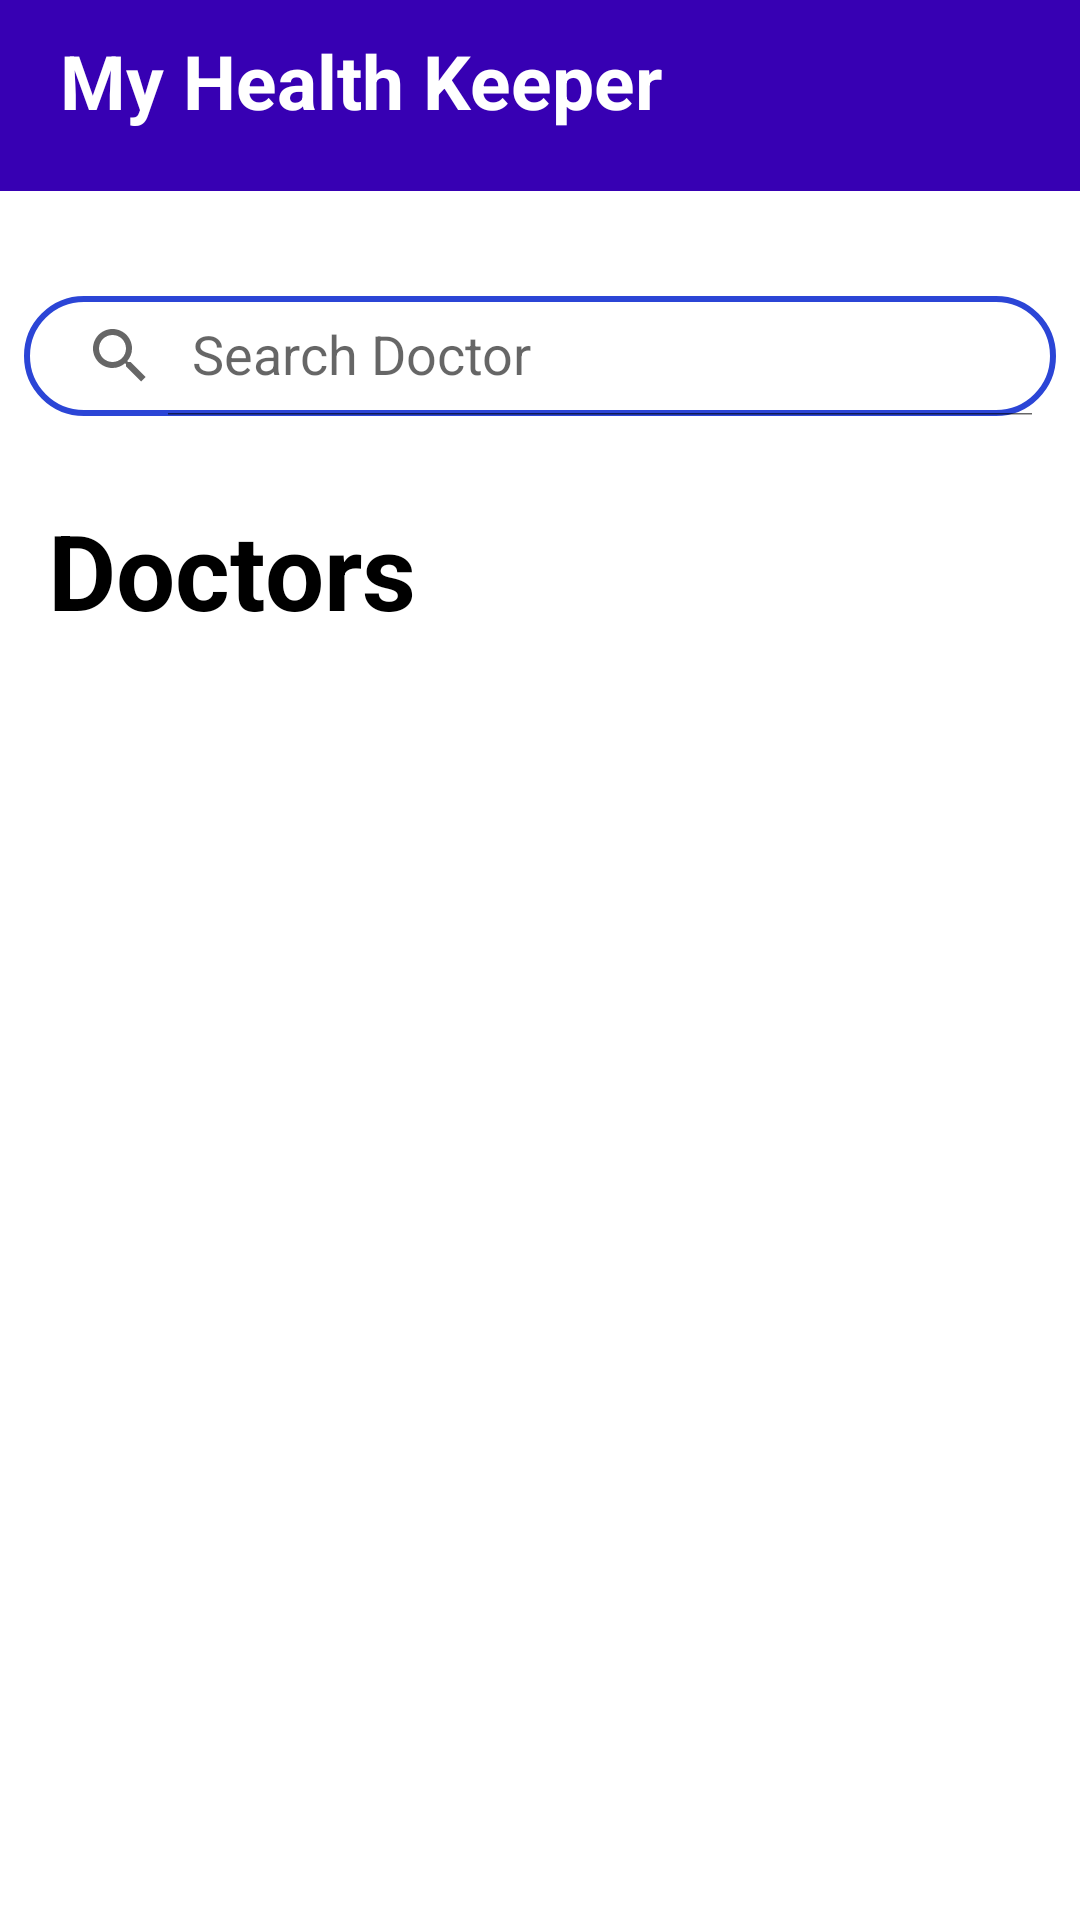

Produce the Android XML layout that renders to this screen, including the resource entries it uses.
<!-- AndroidManifest.xml: application theme Theme.MyHealthKeeper -->
<!-- res/layout/activity_find_doctor.xml -->
<?xml version="1.0" encoding="utf-8"?>
<RelativeLayout xmlns:android="http://schemas.android.com/apk/res/android"
    xmlns:app="http://schemas.android.com/apk/res-auto"
    xmlns:tools="http://schemas.android.com/tools"
    android:layout_width="match_parent"
    android:layout_height="match_parent"
    tools:context="com.abhinav.myhealthkeeper.FindDoctor">


    <include layout="@layout/toolbar"
        android:id="@+id/toolbar"/>


    <androidx.appcompat.widget.SearchView
        android:id="@+id/searchdoctor"
        android:layout_width="match_parent"
        android:layout_height="40dp"
        android:layout_marginStart="8dp"
        android:layout_marginTop="35dp"
        android:layout_marginEnd="8dp"
        android:background="@drawable/search_bg"
        app:defaultQueryHint="Search Doctor"

        app:iconifiedByDefault="false"

        android:layout_below="@+id/toolbar"
         />

    <TextView
        android:id="@+id/categories"
        android:layout_width="match_parent"
        android:layout_height="wrap_content"
        android:layout_marginLeft="8dp"
        android:layout_marginTop="28dp"
        android:layout_marginRight="8dp"
        android:paddingStart="8dp"
        android:text="Doctors"
        android:textColor="@color/black"
        android:textSize="35sp"
        android:textStyle="bold"
        android:layout_below="@+id/searchdoctor"
        tools:ignore="RtlSymmetry" />




































































































































































    <LinearLayout
        android:layout_width="match_parent"
        android:layout_height="wrap_content"
        android:layout_marginTop="15dp"
        android:layout_below="@+id/categories">

        <androidx.recyclerview.widget.RecyclerView
            android:id="@+id/doctor_recycler_view"
            android:layout_width="match_parent"
            android:layout_height="wrap_content" />

    </LinearLayout>



</RelativeLayout>
<!-- res/layout/toolbar.xml (included above) -->
<?xml version="1.0" encoding="utf-8"?>
<RelativeLayout xmlns:android="http://schemas.android.com/apk/res/android"
    xmlns:tools="http://schemas.android.com/tools"
    android:layout_width="match_parent"
    android:layout_height="wrap_content"
    android:background="@color/purple_700">

    <LinearLayout
        android:layout_width="match_parent"
        android:layout_height="wrap_content"
        android:layout_margin="5dp"
        android:paddingBottom="10dp">

        <TextView
            android:layout_width="wrap_content"
            android:layout_height="wrap_content"
            android:text="@string/my_health_keeper_toolbar"
            android:textColor="@color/white"
            android:textStyle="bold"
            android:textSize="25sp"
            android:layout_margin="5dp"
            android:paddingStart="10dp"
            tools:ignore="RtlSymmetry" />
    </LinearLayout>

</RelativeLayout>
<!-- resources referenced by this layout -->
<resources>
  <color name="black">#FF000000</color>
  <color name="purple_700">#FF3700B3</color>
  <color name="white">#FFFFFFFF</color>
  <!-- drawable heart: png bitmap (drawable, 1231 bytes) -->
  <!-- drawable search_bg (drawable) -->
  <?xml version="1.0" encoding="utf-8"?>
  <shape xmlns:android="http://schemas.android.com/apk/res/android">
  
      <corners android:radius="20dp"/>
      <stroke android:color="#2B45D6"
          android:width="2dp"/>
  
  </shape>
  <!-- drawable tooth: png bitmap (drawable, 16052 bytes) -->
  <!-- drawable uterus: png bitmap (drawable, 20127 bytes) -->
  <string name="my_health_keeper_toolbar">My Health Keeper</string>
  <style name="Theme.MyHealthKeeper" parent="Theme.MaterialComponents.DayNight.NoActionBar">
          
          <item name="colorPrimary">@color/purple_500</item>
          <item name="colorPrimaryVariant">@color/purple_700</item>
          <item name="colorOnPrimary">@color/white</item>
          
          <item name="colorSecondary">@color/teal_200</item>
          <item name="colorSecondaryVariant">@color/teal_700</item>
          <item name="colorOnSecondary">@color/black</item>
          
          <item name="android:statusBarColor">?attr/colorPrimaryVariant</item>
          
      </style>
  <color name="purple_500">#FF6200EE</color>
  <color name="teal_200">#FF03DAC5</color>
  <color name="teal_700">#FF018786</color>
</resources>
